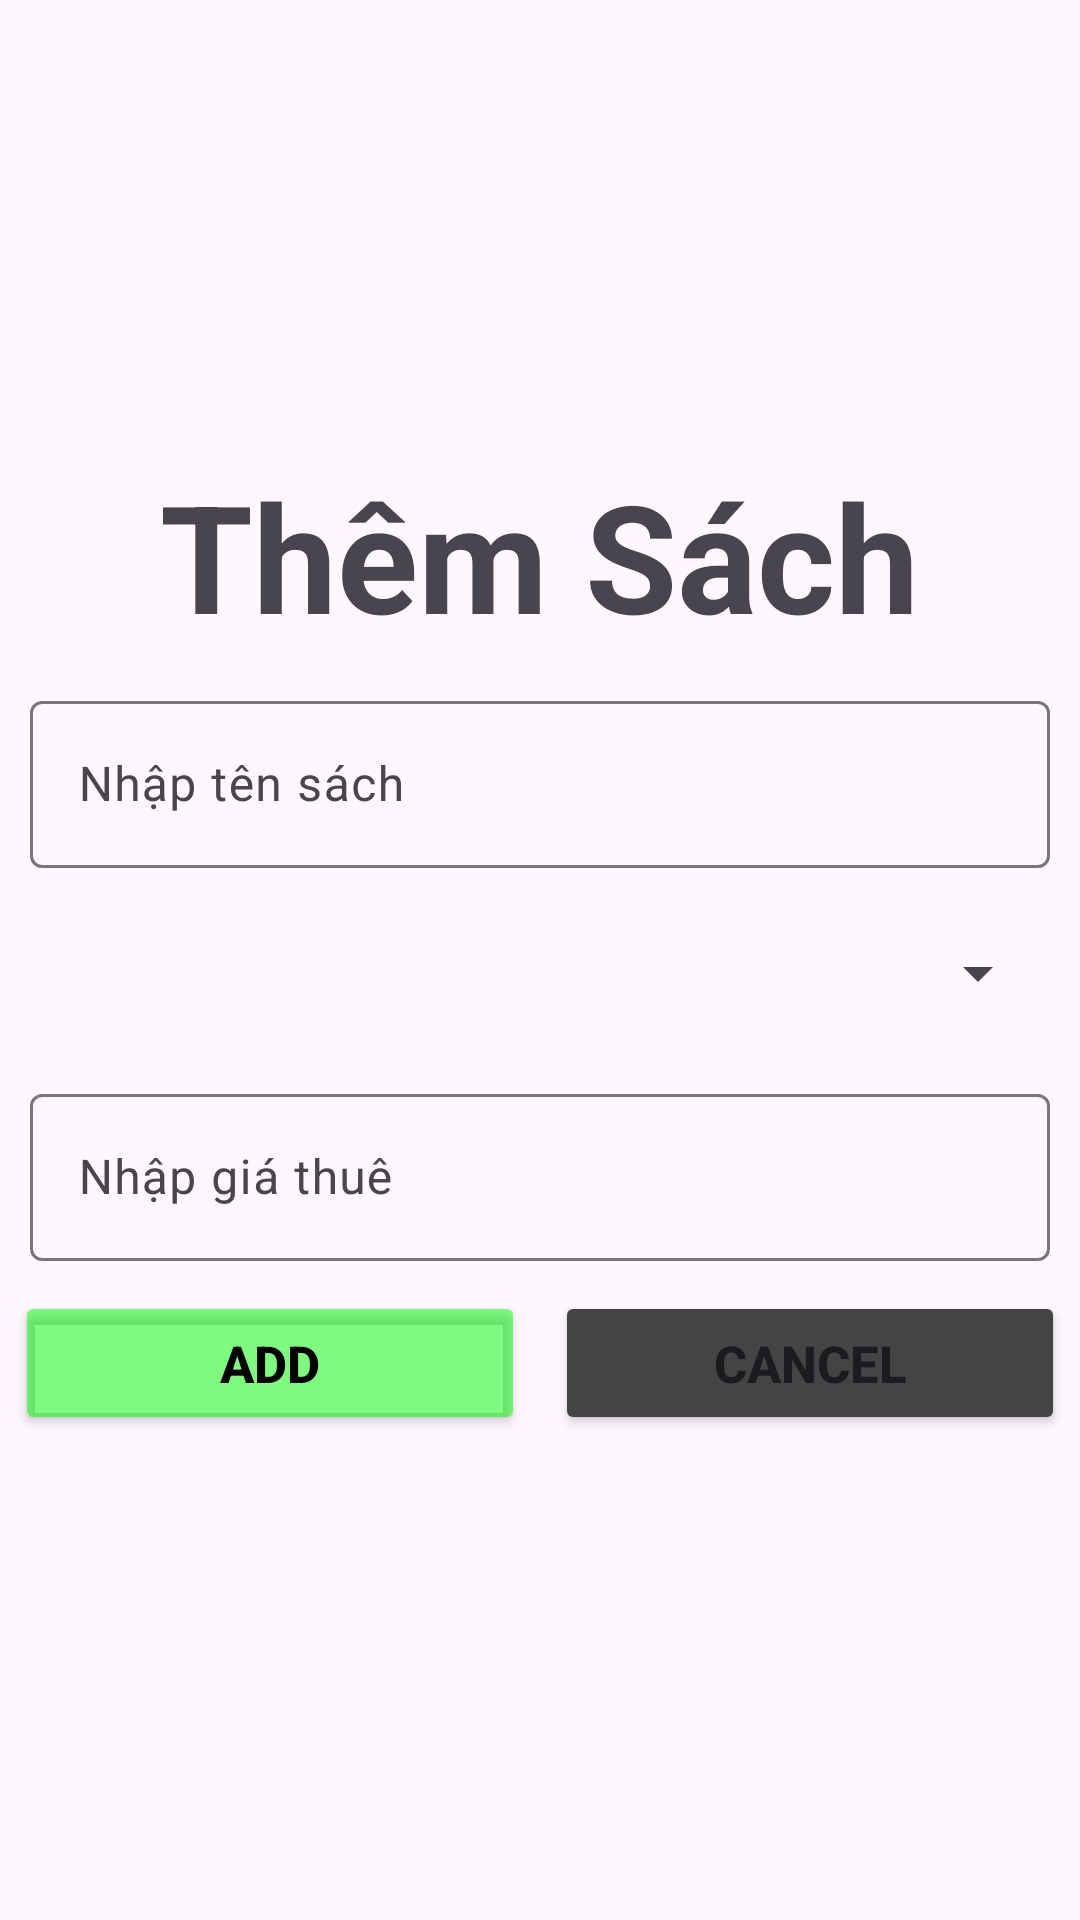

Here is an Android app screen rendered from its layout file. Give the layout XML and the strings, colors and styles it references.
<!-- AndroidManifest.xml: application theme Theme.MOB2041_hinhnvph42207 -->
<!-- res/layout/add_sach.xml -->
<?xml version="1.0" encoding="utf-8"?>
<LinearLayout xmlns:android="http://schemas.android.com/apk/res/android"
    android:layout_width="match_parent"
    android:layout_height="match_parent"
    android:gravity="center"
    android:orientation="vertical">

    <TextView
        android:layout_width="wrap_content"
        android:layout_height="wrap_content"
        android:text="Thêm Sách"
        android:textSize="50dp"
        android:textStyle="bold"/>

    <com.google.android.material.textfield.TextInputLayout
        android:layout_width="match_parent"
        android:layout_height="wrap_content"
        android:layout_marginTop="10dp"
        android:layout_marginHorizontal="10dp"
        android:id="@+id/in_addTenS">
        <com.google.android.material.textfield.TextInputEditText
            android:layout_width="match_parent"
            android:layout_height="wrap_content"
            android:hint="Nhập tên sách"
            android:id="@+id/ed_addTenS"/>
    </com.google.android.material.textfield.TextInputLayout>
    <Spinner
        android:layout_width="match_parent"
        android:layout_height="50dp"
        android:layout_marginTop="10dp"
        android:layout_marginHorizontal="10dp"
        android:id="@+id/spnSach"/>

    <com.google.android.material.textfield.TextInputLayout
        android:layout_width="match_parent"
        android:layout_height="wrap_content"
        android:layout_marginTop="10dp"
        android:layout_marginHorizontal="10dp"
        android:id="@+id/in_addGiaThue">
        <com.google.android.material.textfield.TextInputEditText
            android:layout_width="match_parent"
            android:layout_height="wrap_content"
            android:hint="Nhập giá thuê"
            android:id="@+id/ed_addGiaThue"/>
    </com.google.android.material.textfield.TextInputLayout>



    <LinearLayout
        android:layout_width="match_parent"
        android:layout_height="wrap_content"
        android:layout_marginTop="10dp"
        android:layout_marginBottom="10dp"
        android:gravity="center"
        android:orientation="horizontal">
        <Button
            android:layout_width="170dp"
            android:layout_height="wrap_content"
            android:text="ADD"
            android:textStyle="bold"
            android:layout_marginRight="10dp"
            android:backgroundTint="#8000FF00"
            android:textColor="@color/black"
            android:textSize="17dp"
            android:id="@+id/S_add"/>
        <Button
            android:layout_width="170dp"
            android:layout_height="wrap_content"
            android:text="Cancel"
            android:textStyle="bold"
            android:backgroundTint="#444444"
            android:textSize="17dp"
            android:id="@+id/S_Cancel"/>
    </LinearLayout>

</LinearLayout>
<!-- resources referenced by this layout -->
<resources>
  <color name="black">#FF000000</color>
  <style name="Theme.MOB2041_hinhnvph42207" parent="Base.Theme.MOB2041_hinhnvph42207" />
  <style name="Base.Theme.MOB2041_hinhnvph42207" parent="Theme.Material3.DayNight.NoActionBar">
          
          
      </style>
</resources>
